The GitHub repository Shivamm638/IADAI201-2505469-Shivam contains a labelled image folder "processed" with 2 categories: empty, occupied. Examples follow, each with its label.

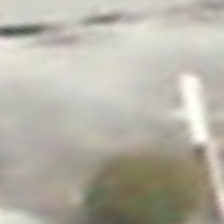
Label: empty

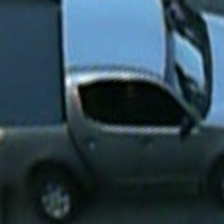
Label: occupied

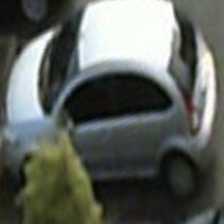
Label: occupied

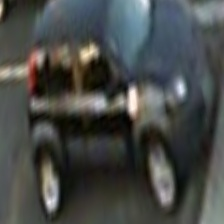
Label: occupied

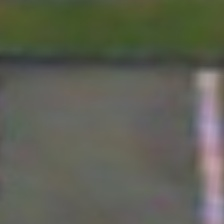
Label: empty

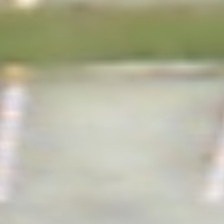
Label: empty
